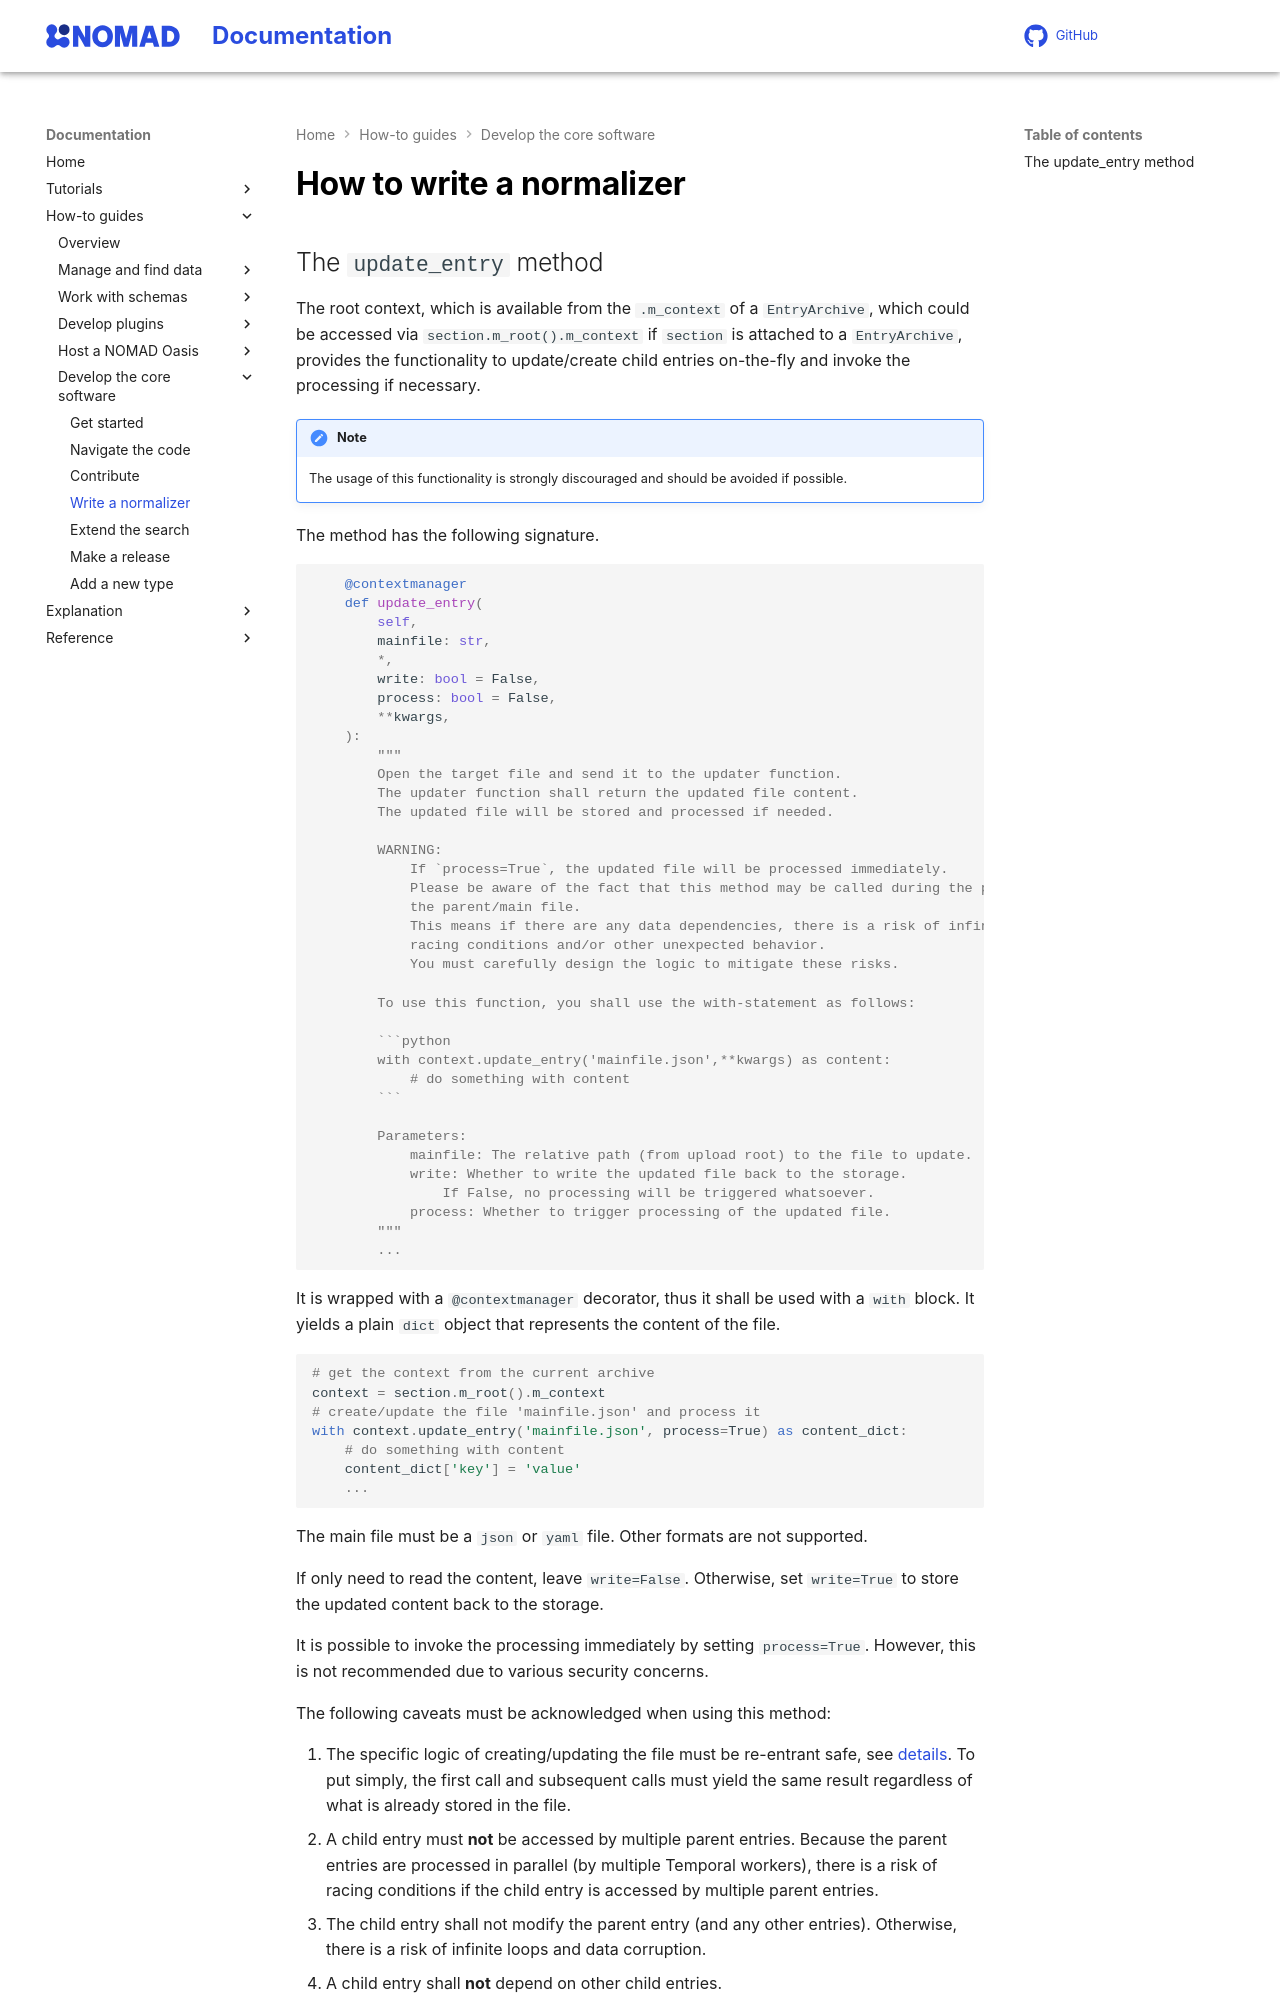

repository: FAIRmat-NFDI/nomad-docs · page: pr-preview/pr-461/howto/develop/normalizing.html · generator: mkdocs

# How to write a normalizer

## The `update_entry` method

The root context, which is available from the `.m_context` of a `EntryArchive`, which could be accessed via `section.m_root().m_context` if `section` is attached to a `EntryArchive`, provides the functionality to update/create child entries on-the-fly and invoke the processing if necessary.

!!! note
    The usage of this functionality is strongly discouraged and should be avoided if possible.

The method has the following signature.

```python
    @contextmanager
    def update_entry(
        self,
        mainfile: str,
        *,
        write: bool = False,
        process: bool = False,
        **kwargs,
    ):
        """
        Open the target file and send it to the updater function.
        The updater function shall return the updated file content.
        The updated file will be stored and processed if needed.

        WARNING:
            If `process=True`, the updated file will be processed immediately.
            Please be aware of the fact that this method may be called during the processing of
            the parent/main file.
            This means if there are any data dependencies, there is a risk of infinite loops,
            racing conditions and/or other unexpected behavior.
            You must carefully design the logic to mitigate these risks.

        To use this function, you shall use the with-statement as follows:

        ```python
        with context.update_entry('mainfile.json',**kwargs) as content:
            # do something with content
        ```

        Parameters:
            mainfile: The relative path (from upload root) to the file to update.
            write: Whether to write the updated file back to the storage.
                If False, no processing will be triggered whatsoever.
            process: Whether to trigger processing of the updated file.
        """
        ...
```

It is wrapped with a `@contextmanager` decorator, thus it shall be used with a `with` block.
It yields a plain `dict` object that represents the content of the file.

```python
# get the context from the current archive
context = section.m_root().m_context
# create/update the file 'mainfile.json' and process it
with context.update_entry('mainfile.json', process=True) as content_dict:
    # do something with content
    content_dict['key'] = 'value'
    ...
```

The main file must be a `json` or `yaml` file.
Other formats are not supported.

If only need to read the content, leave `write=False`.
Otherwise, set `write=True` to store the updated content back to the storage.

It is possible to invoke the processing immediately by setting `process=True`.
However, this is not recommended due to various security concerns.

The following caveats must be acknowledged when using this method:
